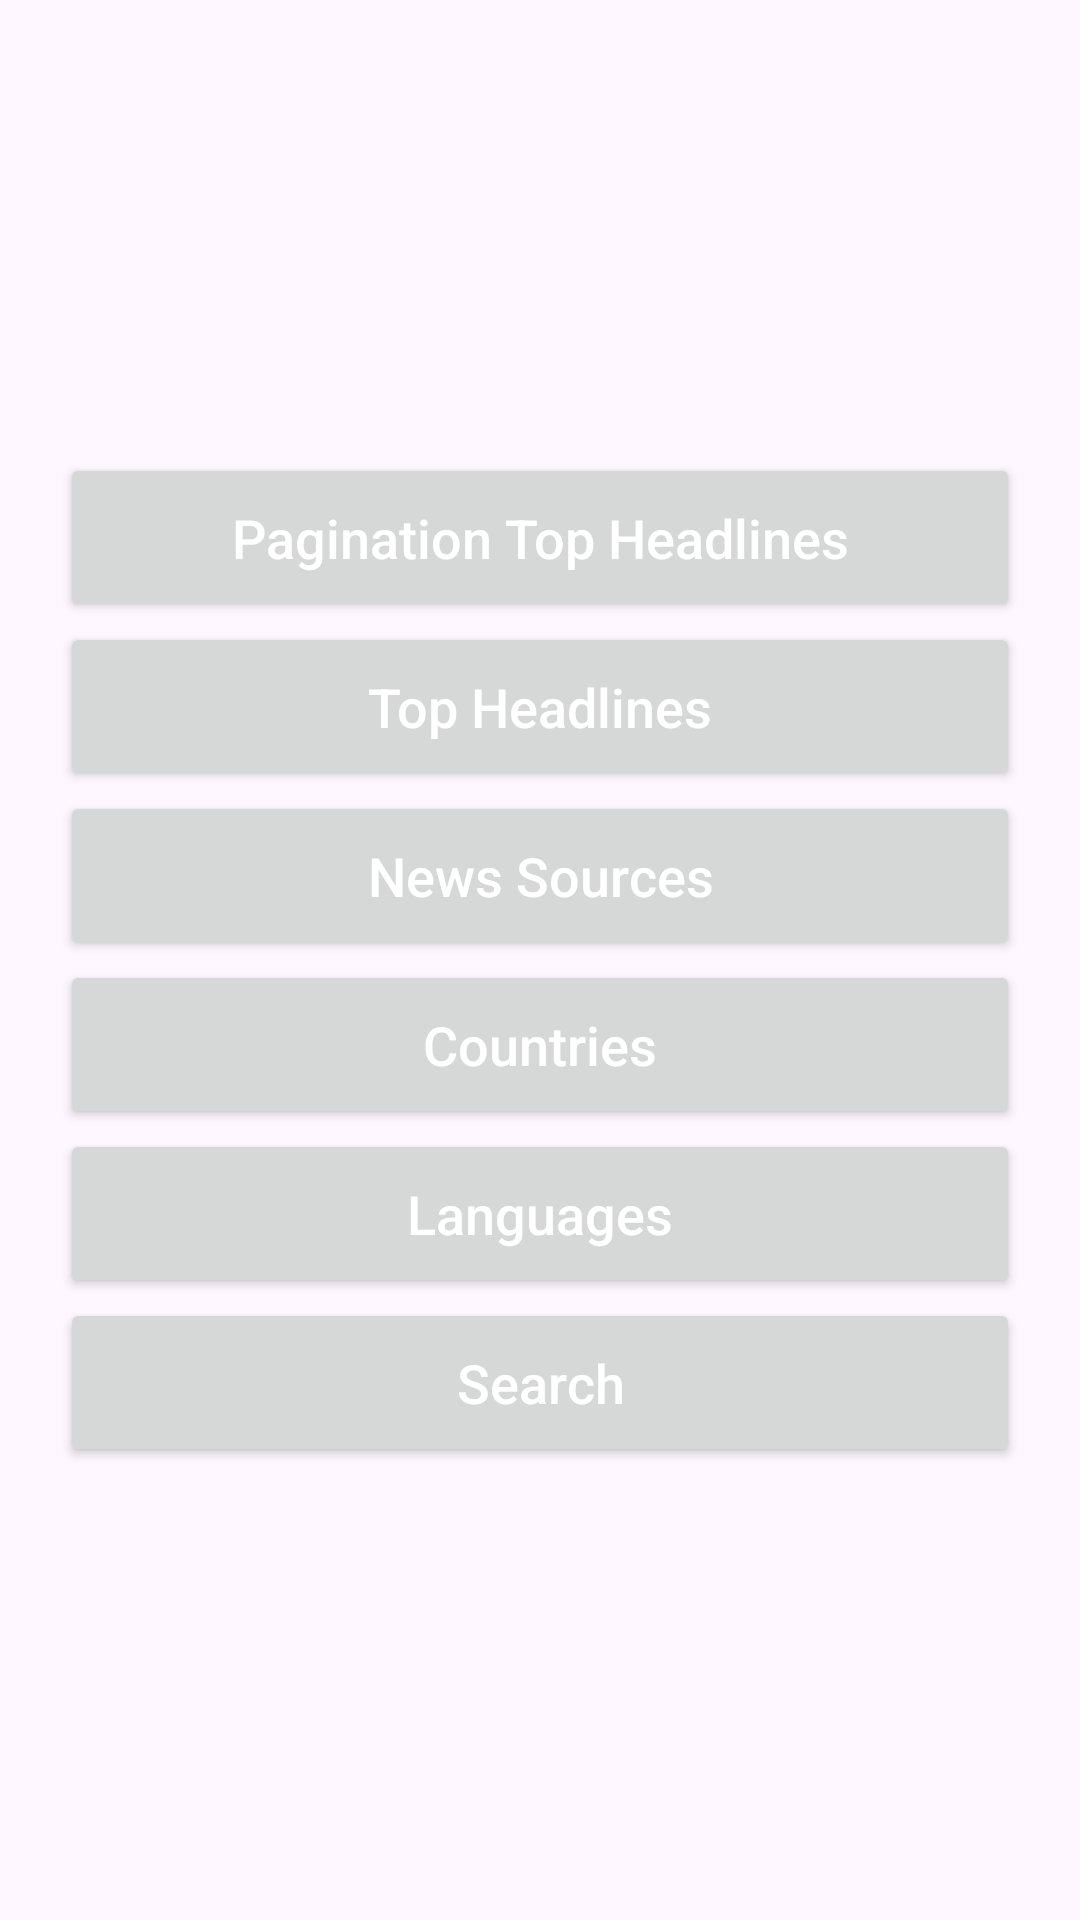

This screen was rendered from an Android layout file. Write that file and the resources it references.
<!-- AndroidManifest.xml: application theme Theme.MyNewsMVVMCleanArch -->
<!-- res/layout/activity_main.xml -->
<?xml version="1.0" encoding="utf-8"?>
<ScrollView xmlns:android="http://schemas.android.com/apk/res/android"
    xmlns:tools="http://schemas.android.com/tools"
    android:layout_width="match_parent"
    android:layout_height="match_parent"
    tools:context=".MainActivity">

    <LinearLayout
        android:layout_width="match_parent"
        android:layout_height="match_parent"
        android:layout_gravity="center"
        android:orientation="vertical"
        android:padding="20dp">

        <Button
            android:id="@+id/topHeadlinePaginationButton"
            android:layout_width="match_parent"
            android:layout_height="wrap_content"
            android:padding="16dp"
            android:text="@string/top_headline_pagination_title"
            android:textAllCaps="false"
            android:textColor="@android:color/white"
            android:textSize="18sp" />

        <Button
            android:id="@+id/topHeadlineButton"
            android:layout_width="match_parent"
            android:layout_height="wrap_content"
            android:padding="16dp"
            android:text="@string/top_headline_title"
            android:textAllCaps="false"
            android:textColor="@android:color/white"
            android:textSize="18sp" />

        <Button
            android:id="@+id/newsSourceButton"
            android:layout_width="match_parent"
            android:layout_height="wrap_content"
            android:padding="16dp"
            android:text="@string/news_sources_title"
            android:textAllCaps="false"
            android:textColor="@android:color/white"
            android:textSize="18sp" />

        <Button
            android:id="@+id/countriesButton"
            android:layout_width="match_parent"
            android:layout_height="wrap_content"
            android:padding="16dp"
            android:text="@string/country_selection_title"
            android:textAllCaps="false"
            android:textColor="@android:color/white"
            android:textSize="18sp" />

        <Button
            android:id="@+id/languageButton"
            android:layout_width="match_parent"
            android:layout_height="wrap_content"
            android:padding="16dp"
            android:text="@string/language_selection_title"
            android:textAllCaps="false"
            android:textColor="@android:color/white"
            android:textSize="18sp" />

        <Button
            android:id="@+id/searchButton"
            android:layout_width="match_parent"
            android:layout_height="wrap_content"
            android:padding="16dp"
            android:text="@string/search_title"
            android:textAllCaps="false"
            android:textColor="@android:color/white"
            android:textSize="18sp" />


    </LinearLayout>

</ScrollView>
<!-- resources referenced by this layout -->
<resources>
  <string name="country_selection_title">Countries</string>
  <string name="language_selection_title">Languages</string>
  <string name="news_sources_title">News Sources</string>
  <string name="search_title">Search</string>
  <string name="top_headline_pagination_title">Pagination Top Headlines</string>
  <string name="top_headline_title">Top Headlines</string>
  <style name="Theme.MyNewsMVVMCleanArch" parent="Base.Theme.MyNewsMVVMCleanArch" />
  <style name="Base.Theme.MyNewsMVVMCleanArch" parent="Theme.Material3.DayNight.NoActionBar">
          
          
      </style>
</resources>
